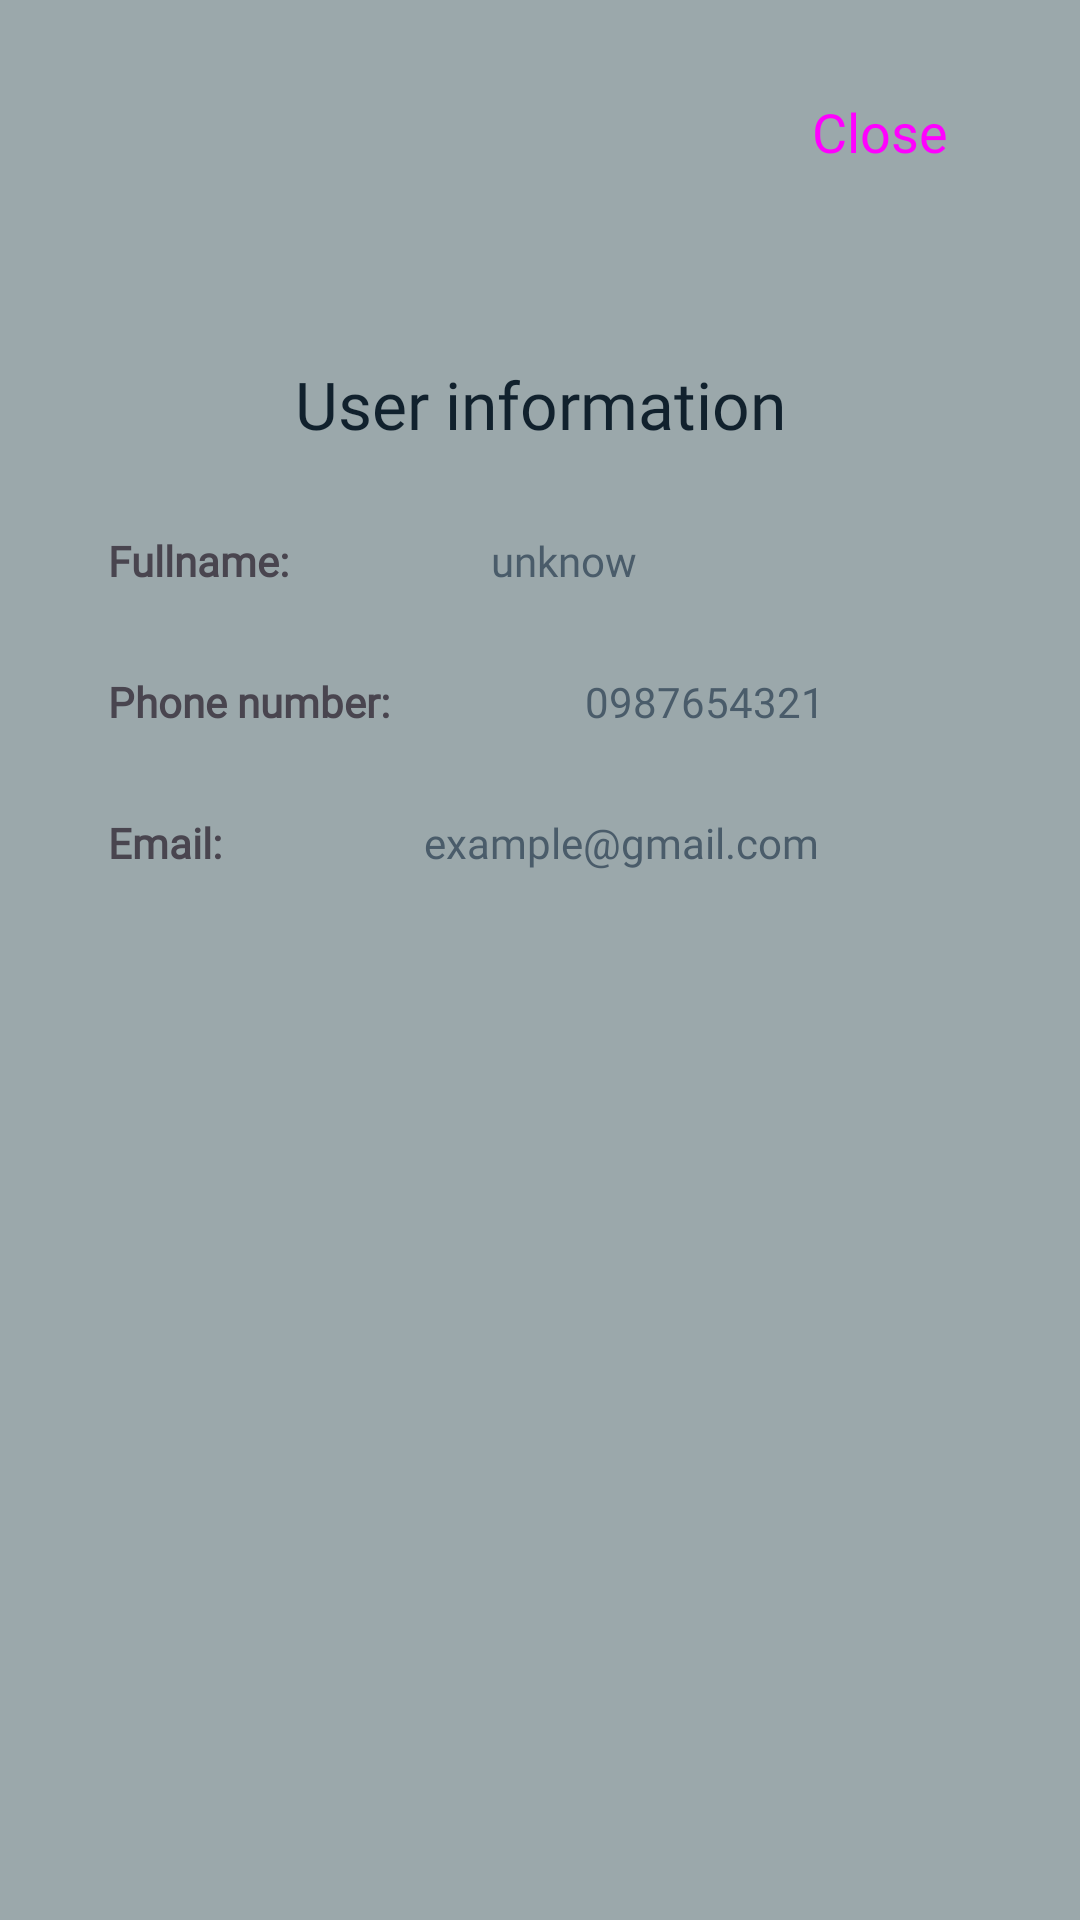

Write the Android layout XML for this screen, with the resource values it uses.
<!-- AndroidManifest.xml: application theme Theme.BookingField -->
<!-- res/layout/activity_user_info.xml -->
<?xml version="1.0" encoding="utf-8"?>
<androidx.constraintlayout.widget.ConstraintLayout xmlns:android="http://schemas.android.com/apk/res/android"
    xmlns:app="http://schemas.android.com/apk/res-auto"
    xmlns:tools="http://schemas.android.com/tools"
    android:id="@+id/userInfo"
    android:layout_width="300dp"
    android:layout_height="400dp"
    android:background="@color/dark_white"
    android:backgroundTint="@color/dark_white">

    <androidx.constraintlayout.widget.Guideline
        android:id="@+id/ileft"
        android:layout_width="wrap_content"
        android:layout_height="wrap_content"
        android:orientation="vertical"
        app:layout_constraintGuide_begin="20dp" />

    <androidx.constraintlayout.widget.Guideline
        android:id="@+id/iright"
        android:layout_width="wrap_content"
        android:layout_height="wrap_content"
        android:orientation="vertical"
        app:layout_constraintGuide_end="20dp" />

    <androidx.constraintlayout.widget.Guideline
        android:id="@+id/itop"
        android:layout_width="wrap_content"
        android:layout_height="wrap_content"
        android:orientation="horizontal"
        app:layout_constraintGuide_begin="20dp" />

    <androidx.constraintlayout.widget.Guideline
        android:id="@+id/ibot"
        android:layout_width="wrap_content"
        android:layout_height="wrap_content"
        android:orientation="horizontal"
        app:layout_constraintGuide_end="20dp" />

    <Button
        android:id="@+id/btnback"
        style="@style/Widget.Material3.Button"
        android:layout_width="wrap_content"
        android:layout_height="wrap_content"
        android:backgroundTint="@color/dark_white"
        android:fontFamily="@font/agbalumo"
        android:text="Close"
        android:textAppearance="@style/TextAppearance.AppCompat.Medium"
        app:icon="@android:drawable/ic_menu_close_clear_cancel"
        app:layout_constraintEnd_toEndOf="@id/iright"
        app:layout_constraintTop_toTopOf="@id/itop" />

    <TextView
        android:id="@+id/textView2"
        android:layout_width="wrap_content"
        android:layout_height="wrap_content"
        android:layout_marginTop="100dp"
        android:fontFamily="@font/agbalumo"
        android:text="User information"
        android:textAppearance="@style/TextAppearance.AppCompat.Large"
        android:textColor="@color/default_dark"
        app:layout_constraintEnd_toEndOf="@id/iright"
        app:layout_constraintStart_toStartOf="@id/ileft"
        app:layout_constraintTop_toBottomOf="@id/itop" />

    <TextView
        android:id="@+id/textView4"
        android:layout_width="wrap_content"
        android:layout_height="wrap_content"
        android:layout_marginStart="16dp"
        android:layout_marginTop="28dp"
        android:fontFamily="@font/agbalumo"
        android:text="Fullname:"
        android:textStyle="bold"
        app:layout_constraintStart_toStartOf="@id/ileft"
        app:layout_constraintTop_toBottomOf="@+id/textView2" />

    <TextView
        android:id="@+id/txtName"
        android:layout_width="wrap_content"
        android:layout_height="wrap_content"
        android:layout_marginTop="28dp"
        android:fontFamily="@font/agbalumo"
        android:text="unknow"
        android:textColor="@color/secondary"
        app:layout_constraintEnd_toEndOf="@id/iright"
        app:layout_constraintStart_toStartOf="@id/textView4"
        app:layout_constraintTop_toBottomOf="@+id/textView2" />

    <TextView
        android:id="@+id/textView7"
        android:layout_width="wrap_content"
        android:layout_height="wrap_content"
        android:layout_marginStart="16dp"
        android:layout_marginTop="28dp"
        android:fontFamily="@font/agbalumo"
        android:text="Phone number:"
        android:textStyle="bold"
        app:layout_constraintStart_toStartOf="@id/ileft"
        app:layout_constraintTop_toBottomOf="@id/textView4" />

    <TextView
        android:id="@+id/txtPhone"
        android:layout_width="wrap_content"
        android:layout_height="wrap_content"
        android:layout_marginTop="28dp"
        android:fontFamily="@font/agbalumo"
        android:text="0987654321"
        android:textColor="@color/secondary"
        app:layout_constraintEnd_toEndOf="@id/iright"
        app:layout_constraintStart_toEndOf="@id/textView7"
        app:layout_constraintTop_toBottomOf="@id/txtName" />

    <TextView
        android:id="@+id/textView8"
        android:layout_width="wrap_content"
        android:layout_height="wrap_content"
        android:layout_marginStart="16dp"
        android:layout_marginTop="28dp"
        android:fontFamily="@font/agbalumo"
        android:text="Email:"
        android:textStyle="bold"
        app:layout_constraintStart_toEndOf="@id/ileft"
        app:layout_constraintTop_toBottomOf="@id/textView7" />

    <TextView
        android:id="@+id/txtMail"
        android:layout_width="wrap_content"
        android:layout_height="wrap_content"
        android:layout_marginTop="28dp"
        android:fontFamily="@font/agbalumo"
        android:text="example@gmail.com"
        android:textColor="@color/secondary"
        app:layout_constraintEnd_toEndOf="@id/iright"
        app:layout_constraintStart_toEndOf="@id/textView8"
        app:layout_constraintTop_toBottomOf="@id/txtPhone" />

</androidx.constraintlayout.widget.ConstraintLayout>
<!-- resources referenced by this layout -->
<resources>
  <color name="dark_white">#FF9BA8AB</color>
  <color name="default_dark">#FF11212D</color>
  <color name="secondary">#FF4A5C6A</color>
  <style name="Theme.BookingField" parent="Base.Theme.BookingField" />
  <style name="Base.Theme.BookingField" parent="Theme.Material3.DayNight.NoActionBar">
          
          
      </style>
</resources>
